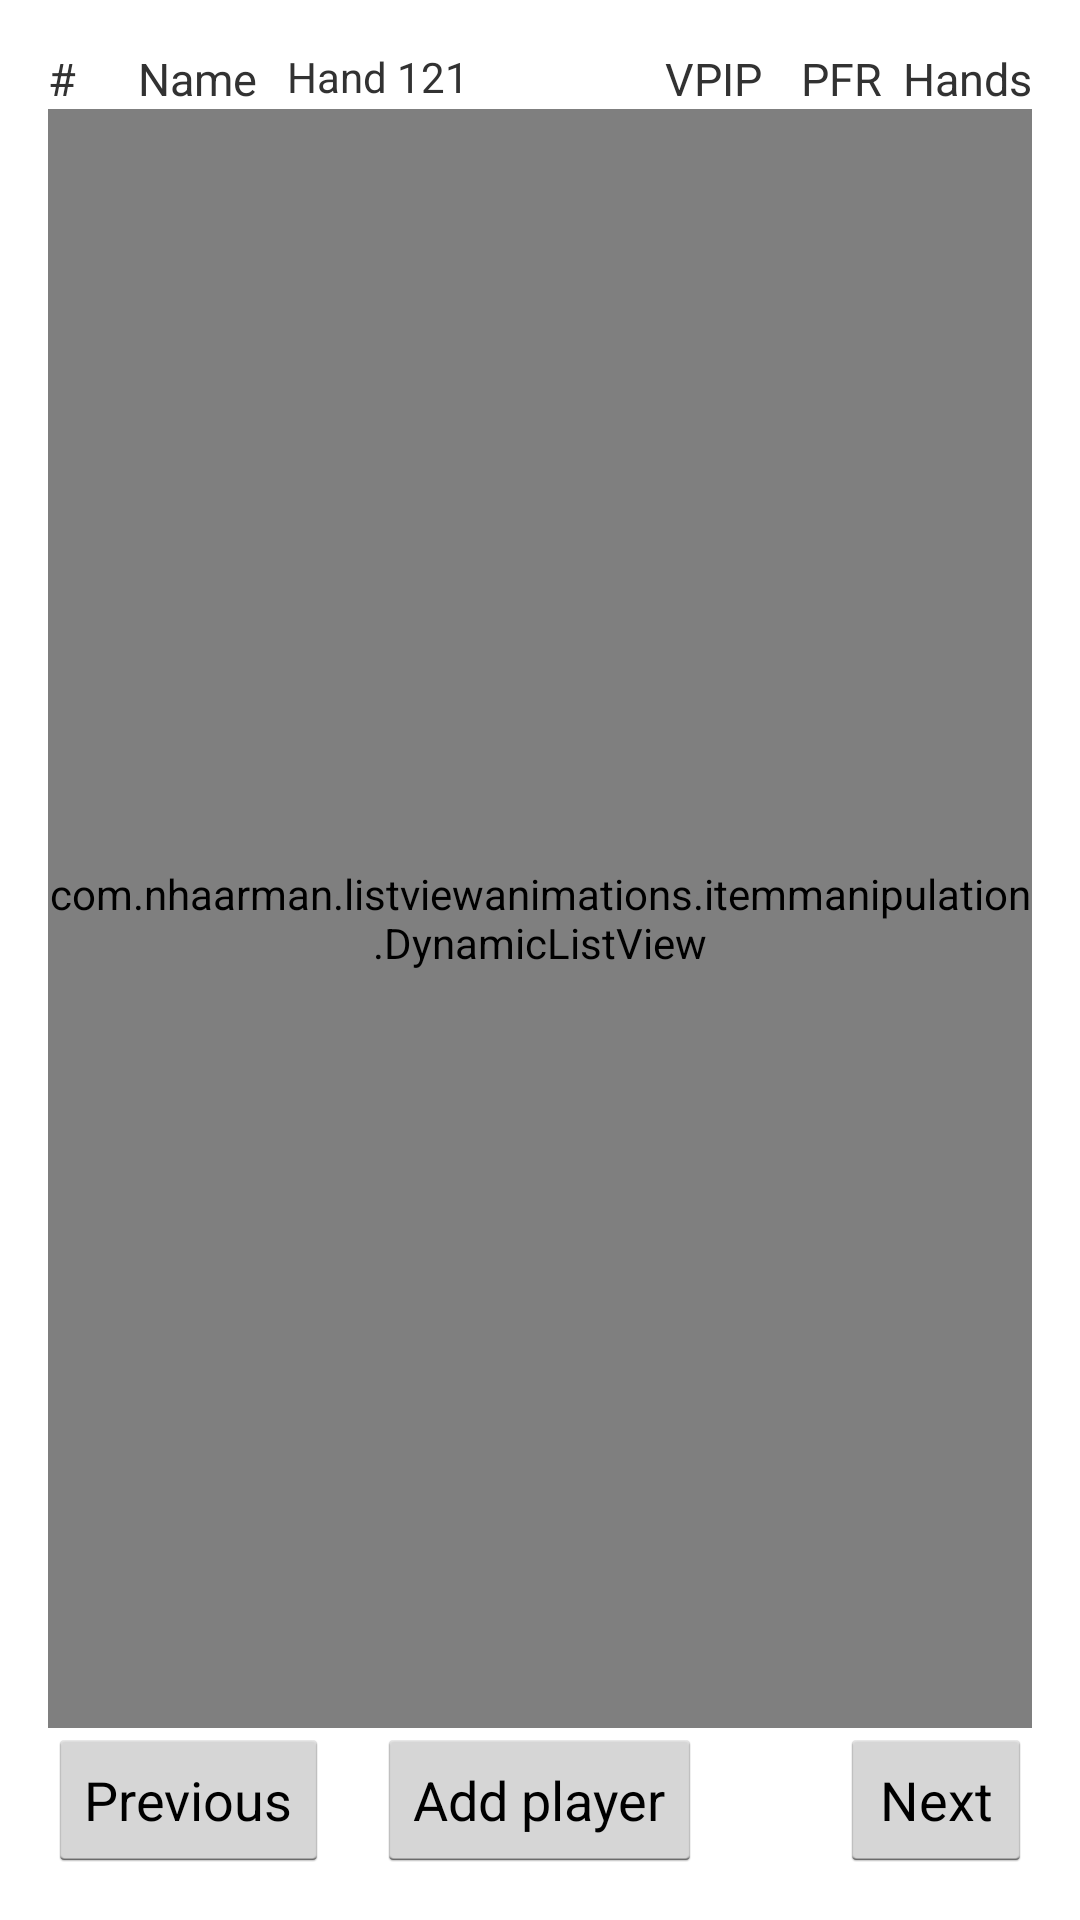

Write the Android layout XML for this screen, with the resource values it uses.
<!-- AndroidManifest.xml: application theme AppTheme -->
<!-- res/layout/main.xml -->
<RelativeLayout xmlns:android="http://schemas.android.com/apk/res/android"
    xmlns:tools="http://schemas.android.com/tools"
    android:layout_width="match_parent"
    android:layout_height="match_parent"
    android:paddingBottom="@dimen/activity_vertical_margin"
    android:paddingLeft="@dimen/activity_horizontal_margin"
    android:paddingRight="@dimen/activity_horizontal_margin"
    android:paddingTop="@dimen/activity_vertical_margin"
    tools:context=".MainActivityFragment"
    >

  <LinearLayout
      android:id="@+id/header_left"
      android:layout_width="wrap_content"
      android:layout_height="wrap_content"
      android:layout_alignParentTop="true"
      android:layout_alignParentStart="true"
      android:orientation="horizontal"
      >
    <include layout="@layout/header_left"/>
  </LinearLayout>

  <TextView
      android:id="@+id/hand_num"
      android:layout_width="wrap_content"
      android:layout_height="wrap_content"
      android:layout_marginStart="10dp"
      android:layout_toEndOf="@id/header_left"
      android:text="@string/hand_number_sample"
      />

  <LinearLayout
      android:id="@+id/header_right"
      android:layout_width="wrap_content"
      android:layout_height="wrap_content"
      android:layout_alignParentTop="true"
      android:layout_alignParentEnd="true"
      android:orientation="horizontal"
      >
    <include layout="@layout/header_right"/>
  </LinearLayout>

  <com.nhaarman.listviewanimations.itemmanipulation.DynamicListView
      android:id="@+id/list"
      android:layout_width="match_parent"
      android:layout_height="wrap_content"
      android:layout_below="@id/header_right"
      android:layout_above="@+id/previous_hand"
      />

  <Button
      android:id="@+id/previous_hand"
      android:layout_width="wrap_content"
      android:layout_height="wrap_content"
      android:layout_alignParentBottom="true"
      android:layout_alignParentStart="true"
      android:text="Previous"
      />

  <Button
      android:id="@+id/add_player"
      android:layout_width="wrap_content"
      android:layout_height="wrap_content"
      android:layout_alignParentBottom="true"
      android:layout_centerHorizontal="true"
      android:text="Add player"
      />

  <Button
      android:id="@+id/next_hand"
      android:layout_width="wrap_content"
      android:layout_height="wrap_content"
      android:layout_alignParentBottom="true"
      android:layout_alignParentEnd="true"
      android:text="Next"
      />


</RelativeLayout>
<!-- res/layout/header_left.xml (included above) -->
<?xml version="1.0" encoding="utf-8"?>
<merge xmlns:android="http://schemas.android.com/apk/res/android">
  <TextView
      android:id="@+id/seat"
      android:layout_width="@dimen/list_item_seat_width"
      android:layout_height="wrap_content"
      android:layout_gravity="center_vertical"
      android:textSize="15sp"
      android:text="@string/seat"
      />
  <TextView
      android:id="@+id/name"
      android:layout_width="0dp"
      android:layout_height="wrap_content"
      android:layout_weight="1"
      android:layout_gravity="center_vertical"
      android:textSize="15sp"
      android:text="@string/player_name"
      />

</merge>
<!-- res/layout/header_right.xml (included above) -->
<?xml version="1.0" encoding="utf-8"?>
<merge xmlns:android="http://schemas.android.com/apk/res/android">
  <TextView
      android:id="@+id/vpip"
      android:layout_width="@dimen/list_item_vpip_width"
      android:layout_height="wrap_content"
      android:layout_gravity="center_vertical"
      android:gravity="right"
      android:textSize="15sp"
      android:text="@string/vpip"
      />
  <TextView
      android:id="@+id/pfr"
      android:layout_width="@dimen/list_item_pfr_width"
      android:layout_height="wrap_content"
      android:layout_gravity="center_vertical"
      android:gravity="right"
      android:textSize="15sp"
      android:text="@string/pfr"
      />

  <TextView
      android:id="@+id/hands"
      android:layout_width="@dimen/list_item_hands_width"
      android:layout_height="wrap_content"
      android:layout_gravity="center_vertical"
      android:gravity="right"
      android:textSize="15sp"
      android:text="@string/hands"
      />

</merge>
<!-- resources referenced by this layout -->
<resources>
  <dimen name="activity_horizontal_margin">16dp</dimen>
  <dimen name="activity_vertical_margin">16dp</dimen>
  <dimen name="list_item_hands_width">50dp</dimen>
  <dimen name="list_item_pfr_width">40dp</dimen>
  <dimen name="list_item_seat_width">30dp</dimen>
  <dimen name="list_item_vpip_width">40dp</dimen>
  <string name="hand_number_sample">Hand 121</string>
  <string name="hands">Hands</string>
  <string name="pfr">PFR</string>
  <string name="player_name">Name</string>
  <string name="seat">#</string>
  <string name="vpip">VPIP</string>
  <style name="AppTheme" parent="android:Theme.Holo.Light.DarkActionBar">
          
      </style>
</resources>
